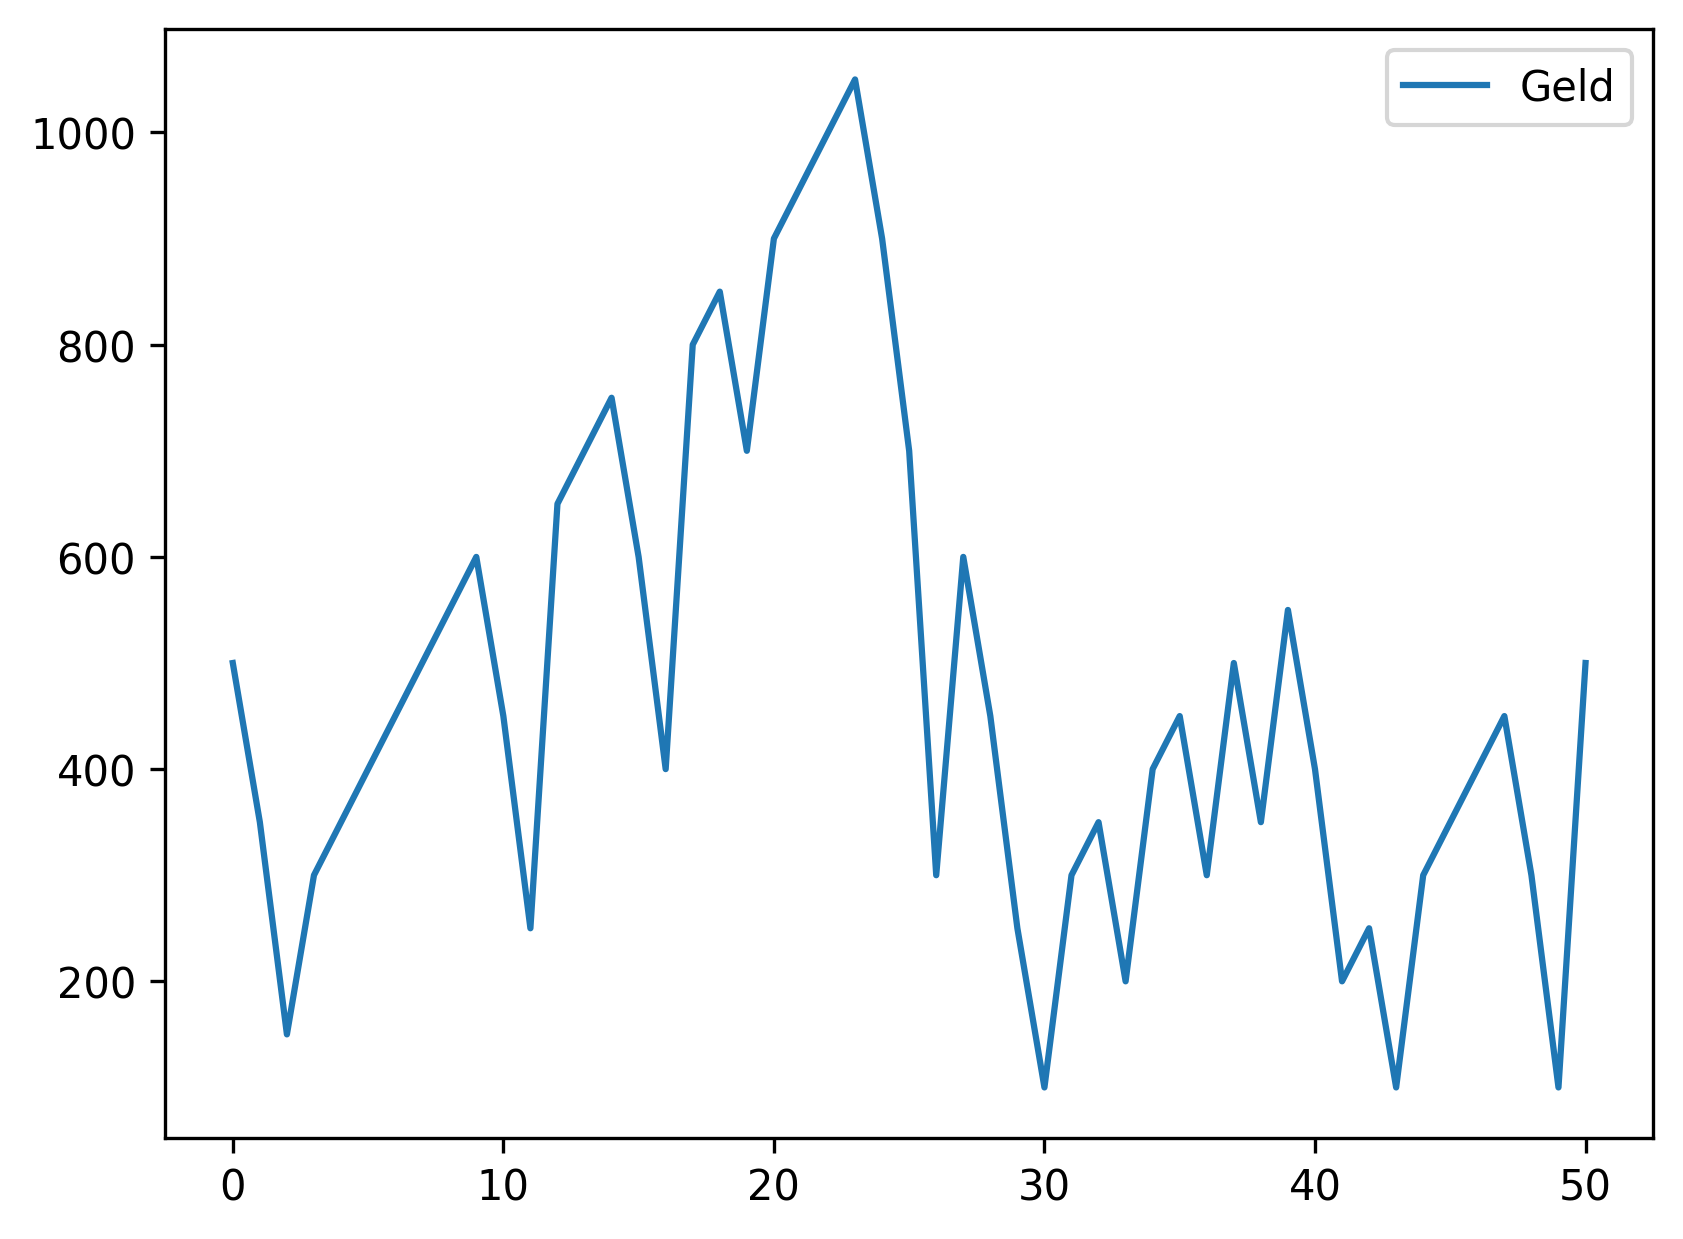

Source data for this figure (header and first rows):
, Geld
0, 500
1, 350
2, 150
3, 300
4, 350
5, 400
6, 450
7, 500
8, 550
9, 600
10, 450
11, 250
12, 650
13, 700
14, 750
15, 600
16, 400
17, 800
18, 850
19, 700
20, 900
21, 950
22, 1000
23, 1050
24, 900
25, 700
26, 300
27, 600
28, 450
29, 250
30, 100
31, 300
32, 350
33, 200
34, 400
35, 450
36, 300
37, 500
38, 350
39, 550
40, 400
41, 200
42, 250
43, 100
44, 300
45, 350
46, 400
47, 450
48, 300
49, 100
50, 500
